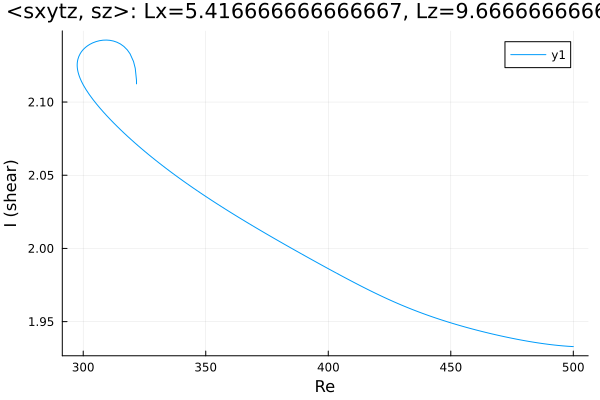

The file beside this chart, header and first rows:
Re, shear
500.0, 1.933
499.5, 1.933
498.1, 1.933
496.6, 1.933
495.2, 1.933
493.8, 1.934
492.4, 1.934
491, 1.934
489.6, 1.935
488.2, 1.935
486.7, 1.935
485.3, 1.936
483.9, 1.936
482.5, 1.936
481.1, 1.937
479.7, 1.937
478.3, 1.938
476.8, 1.938
475.4, 1.938
474, 1.939
472.6, 1.939
471.2, 1.94
469.8, 1.94
468.4, 1.941
466.9, 1.942
465.5, 1.942
464.1, 1.943
462.7, 1.943
461.3, 1.944
459.9, 1.944
458.5, 1.945
457, 1.946
455.6, 1.946
454.2, 1.947
453.8, 1.947
452.4, 1.948
451, 1.949
449.6, 1.949
448.2, 1.95
446.8, 1.951
445.3, 1.952
443.9, 1.952
442.5, 1.953
441.1, 1.954
439.7, 1.955
438.3, 1.956
436.9, 1.957
435.5, 1.958
434, 1.958
432.6, 1.959
431.2, 1.96
429.8, 1.961
428.4, 1.962
427, 1.963
425.6, 1.964
424.1, 1.966
422.7, 1.967
421.3, 1.968
419.9, 1.969
418.5, 1.97
... 182 more rows
